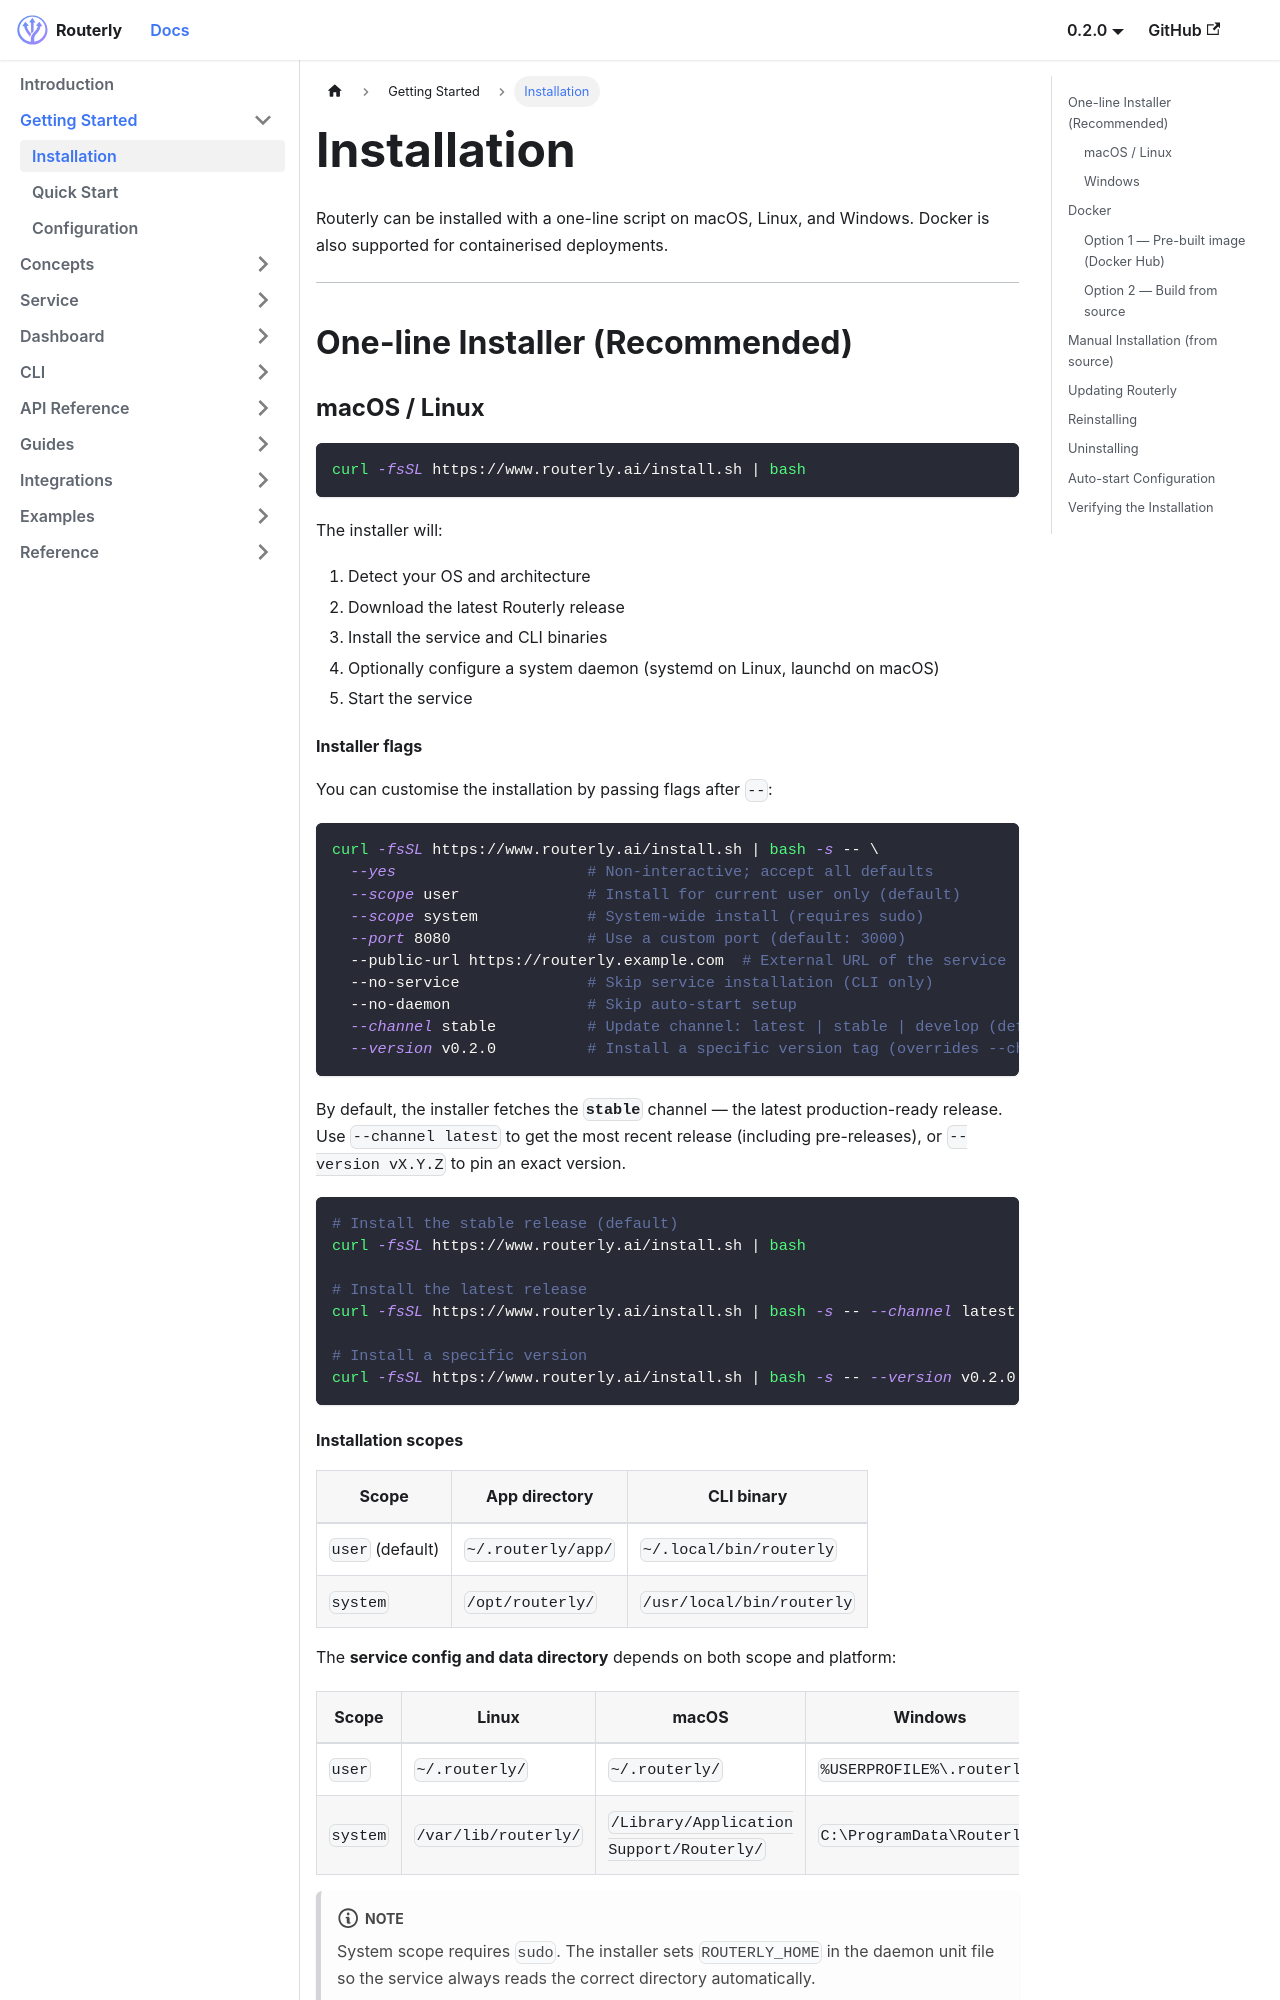

repository: willthomasbailey/Inference-Router-Low-Latency · page: getting-started/installation/index.html · generator: docusaurus

---
title: Installation
sidebar_position: 1
---

# Installation

Routerly can be installed with a one-line script on macOS, Linux, and Windows. Docker is also supported for containerised deployments.

---

## One-line Installer (Recommended)

### macOS / Linux

```bash
curl -fsSL https://www.routerly.ai/install.sh | bash
```

The installer will:
1. Detect your OS and architecture
2. Download the latest Routerly release
3. Install the service and CLI binaries
4. Optionally configure a system daemon (systemd on Linux, launchd on macOS)
5. Start the service

#### Installer flags

You can customise the installation by passing flags after `--`:

```bash
curl -fsSL https://www.routerly.ai/install.sh | bash -s -- \
  --yes                     # Non-interactive; accept all defaults
  --scope user              # Install for current user only (default)
  --scope system            # System-wide install (requires sudo)
  --port 8080               # Use a custom port (default: 3000)
  --public-url https://routerly.example.com  # External URL of the service
  --no-service              # Skip service installation (CLI only)
  --no-daemon               # Skip auto-start setup
  --channel stable          # Update channel: latest | stable | develop (default: stable)
  --version v0.2.0          # Install a specific version tag (overrides --channel)
```

By default, the installer fetches the **`stable`** channel — the latest production-ready release. Use `--channel latest` to get the most recent release (including pre-releases), or `--version vX.Y.Z` to pin an exact version.

```bash
# Install the stable release (default)
curl -fsSL https://www.routerly.ai/install.sh | bash

# Install the latest release
curl -fsSL https://www.routerly.ai/install.sh | bash -s -- --channel latest

# Install a specific version
curl -fsSL https://www.routerly.ai/install.sh | bash -s -- --version v0.2.0
```
